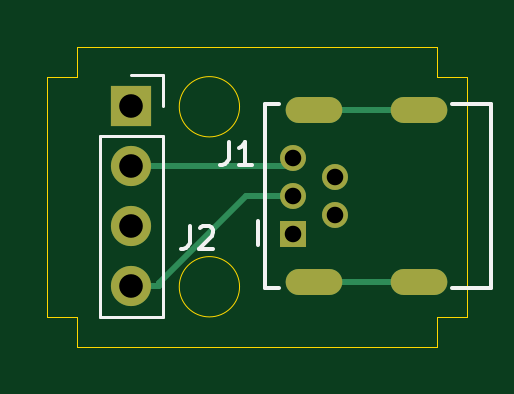
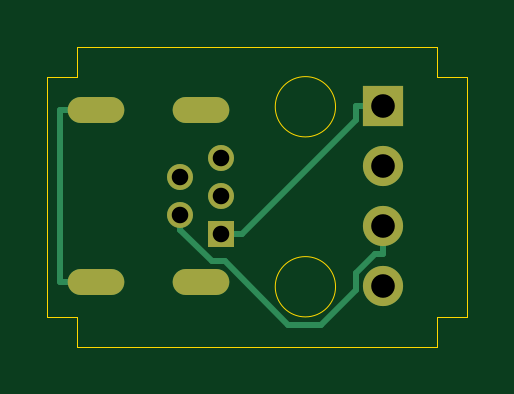
Circuit board: 10 layer files. Board 17.8 x 12.7 mm.
- bottom_copper: smart-temp-only-sensor3-B_Cu.gbr (2439 bytes)
- bottom_mask: smart-temp-only-sensor3-B_Mask.gbr (988 bytes)
- paste: smart-temp-only-sensor3-B_Paste.gbr (476 bytes)
- bottom_silk: smart-temp-only-sensor3-B_SilkS.gbr (477 bytes)
- outline: smart-temp-only-sensor3-Edge_Cuts.gbr (1230 bytes)
- top_copper: smart-temp-only-sensor3-F_Cu.gbr (2008 bytes)
- top_mask: smart-temp-only-sensor3-F_Mask.gbr (988 bytes)
- paste: smart-temp-only-sensor3-F_Paste.gbr (476 bytes)
- top_silk: smart-temp-only-sensor3-F_SilkS.gbr (1928 bytes)
- drill: smart-temp-only-sensor3.drl (605 bytes)

=== bottom_copper: smart-temp-only-sensor3-B_Cu.gbr ===
%TF.GenerationSoftware,KiCad,Pcbnew,(5.1.12)-1*%
%TF.CreationDate,2022-10-21T23:20:19+02:00*%
%TF.ProjectId,smart-temp-only-sensor3,736d6172-742d-4746-956d-702d6f6e6c79,rev?*%
%TF.SameCoordinates,Original*%
%TF.FileFunction,Copper,L2,Bot*%
%TF.FilePolarity,Positive*%
%FSLAX46Y46*%
G04 Gerber Fmt 4.6, Leading zero omitted, Abs format (unit mm)*
G04 Created by KiCad (PCBNEW (5.1.12)-1) date 2022-10-21 23:20:19*
%MOMM*%
%LPD*%
G01*
G04 APERTURE LIST*
%TA.AperFunction,ComponentPad*%
%ADD10O,2.400000X1.100000*%
%TD*%
%TA.AperFunction,ComponentPad*%
%ADD11R,1.100000X1.100000*%
%TD*%
%TA.AperFunction,ComponentPad*%
%ADD12C,1.100000*%
%TD*%
%TA.AperFunction,ComponentPad*%
%ADD13R,1.700000X1.700000*%
%TD*%
%TA.AperFunction,ComponentPad*%
%ADD14O,1.700000X1.700000*%
%TD*%
%TA.AperFunction,Conductor*%
%ADD15C,0.250000*%
%TD*%
G04 APERTURE END LIST*
D10*
%TO.P,J1,6*%
%TO.N,Net-(J1-Pad6)*%
X92569000Y-76007000D03*
X92569000Y-68707000D03*
D11*
%TO.P,J1,1*%
%TO.N,+3V3*%
X91694000Y-73957000D03*
D12*
%TO.P,J1,2*%
%TO.N,/SDL_GPIO_2-*%
X93444000Y-73157000D03*
%TO.P,J1,3*%
%TO.N,Net-(J1-Pad3)*%
X91694000Y-72357000D03*
%TO.P,J1,4*%
%TO.N,Net-(J1-Pad4)*%
X93444000Y-71557000D03*
%TO.P,J1,5*%
%TO.N,GND1*%
X91694000Y-70757000D03*
D10*
%TO.P,J1,6*%
%TO.N,Net-(J1-Pad6)*%
X97014000Y-68707000D03*
X97014000Y-76007000D03*
%TD*%
D13*
%TO.P,J2,1*%
%TO.N,+3V3*%
X84836000Y-68557000D03*
D14*
%TO.P,J2,2*%
%TO.N,GND1*%
X84836000Y-71097000D03*
%TO.P,J2,3*%
%TO.N,/SDL_GPIO_2-*%
X84836000Y-73637000D03*
%TO.P,J2,4*%
%TO.N,Net-(J1-Pad3)*%
X84836000Y-76177000D03*
%TD*%
D15*
%TO.N,Net-(J1-Pad6)*%
X97014000Y-76007000D02*
X98539100Y-76007000D01*
X97014000Y-68707000D02*
X98539100Y-68707000D01*
X98539100Y-68707000D02*
X98539100Y-76007000D01*
%TO.N,+3V3*%
X91694000Y-73957000D02*
X90818900Y-73957000D01*
X84836000Y-68557000D02*
X86011100Y-68557000D01*
X86011100Y-68557000D02*
X86011100Y-69149200D01*
X86011100Y-69149200D02*
X90818900Y-73957000D01*
%TO.N,/SDL_GPIO_2-*%
X84836000Y-73637000D02*
X84836000Y-74812100D01*
X84836000Y-74812100D02*
X85203300Y-74812100D01*
X85203300Y-74812100D02*
X86011100Y-75619900D01*
X86011100Y-75619900D02*
X86011100Y-76363600D01*
X86011100Y-76363600D02*
X87474300Y-77826800D01*
X87474300Y-77826800D02*
X88861400Y-77826800D01*
X88861400Y-77826800D02*
X91556400Y-75131800D01*
X91556400Y-75131800D02*
X92110300Y-75131800D01*
X92110300Y-75131800D02*
X93444000Y-73798100D01*
X93444000Y-73798100D02*
X93444000Y-73157000D01*
%TD*%
M02*

=== bottom_mask: smart-temp-only-sensor3-B_Mask.gbr ===
%TF.GenerationSoftware,KiCad,Pcbnew,(5.1.12)-1*%
%TF.CreationDate,2022-10-21T23:20:19+02:00*%
%TF.ProjectId,smart-temp-only-sensor3,736d6172-742d-4746-956d-702d6f6e6c79,rev?*%
%TF.SameCoordinates,Original*%
%TF.FileFunction,Soldermask,Bot*%
%TF.FilePolarity,Negative*%
%FSLAX46Y46*%
G04 Gerber Fmt 4.6, Leading zero omitted, Abs format (unit mm)*
G04 Created by KiCad (PCBNEW (5.1.12)-1) date 2022-10-21 23:20:19*
%MOMM*%
%LPD*%
G01*
G04 APERTURE LIST*
%ADD10O,2.400000X1.100000*%
%ADD11R,1.100000X1.100000*%
%ADD12C,1.100000*%
%ADD13R,1.700000X1.700000*%
%ADD14O,1.700000X1.700000*%
G04 APERTURE END LIST*
D10*
%TO.C,J1*%
X92569000Y-76007000D03*
X92569000Y-68707000D03*
D11*
X91694000Y-73957000D03*
D12*
X93444000Y-73157000D03*
X91694000Y-72357000D03*
X93444000Y-71557000D03*
X91694000Y-70757000D03*
D10*
X97014000Y-68707000D03*
X97014000Y-76007000D03*
%TD*%
D13*
%TO.C,J2*%
X84836000Y-68557000D03*
D14*
X84836000Y-71097000D03*
X84836000Y-73637000D03*
X84836000Y-76177000D03*
%TD*%
M02*

=== paste: smart-temp-only-sensor3-B_Paste.gbr ===
%TF.GenerationSoftware,KiCad,Pcbnew,(5.1.12)-1*%
%TF.CreationDate,2022-10-21T23:20:19+02:00*%
%TF.ProjectId,smart-temp-only-sensor3,736d6172-742d-4746-956d-702d6f6e6c79,rev?*%
%TF.SameCoordinates,Original*%
%TF.FileFunction,Paste,Bot*%
%TF.FilePolarity,Positive*%
%FSLAX46Y46*%
G04 Gerber Fmt 4.6, Leading zero omitted, Abs format (unit mm)*
G04 Created by KiCad (PCBNEW (5.1.12)-1) date 2022-10-21 23:20:19*
%MOMM*%
%LPD*%
G01*
G04 APERTURE LIST*
G04 APERTURE END LIST*
M02*

=== bottom_silk: smart-temp-only-sensor3-B_SilkS.gbr ===
%TF.GenerationSoftware,KiCad,Pcbnew,(5.1.12)-1*%
%TF.CreationDate,2022-10-21T23:20:19+02:00*%
%TF.ProjectId,smart-temp-only-sensor3,736d6172-742d-4746-956d-702d6f6e6c79,rev?*%
%TF.SameCoordinates,Original*%
%TF.FileFunction,Legend,Bot*%
%TF.FilePolarity,Positive*%
%FSLAX46Y46*%
G04 Gerber Fmt 4.6, Leading zero omitted, Abs format (unit mm)*
G04 Created by KiCad (PCBNEW (5.1.12)-1) date 2022-10-21 23:20:19*
%MOMM*%
%LPD*%
G01*
G04 APERTURE LIST*
G04 APERTURE END LIST*
M02*

=== outline: smart-temp-only-sensor3-Edge_Cuts.gbr ===
%TF.GenerationSoftware,KiCad,Pcbnew,(5.1.12)-1*%
%TF.CreationDate,2022-10-21T23:20:19+02:00*%
%TF.ProjectId,smart-temp-only-sensor3,736d6172-742d-4746-956d-702d6f6e6c79,rev?*%
%TF.SameCoordinates,Original*%
%TF.FileFunction,Profile,NP*%
%FSLAX46Y46*%
G04 Gerber Fmt 4.6, Leading zero omitted, Abs format (unit mm)*
G04 Created by KiCad (PCBNEW (5.1.12)-1) date 2022-10-21 23:20:19*
%MOMM*%
%LPD*%
G01*
G04 APERTURE LIST*
%TA.AperFunction,Profile*%
%ADD10C,0.050000*%
%TD*%
G04 APERTURE END LIST*
D10*
X89414334Y-76206334D02*
G75*
G03*
X89414334Y-76206334I-1276334J0D01*
G01*
X89414334Y-68586334D02*
G75*
G03*
X89414334Y-68586334I-1276334J0D01*
G01*
X82550000Y-67310000D02*
X81280000Y-67310000D01*
X82550000Y-66040000D02*
X82550000Y-67310000D01*
X82550000Y-77470000D02*
X82550000Y-78740000D01*
X81280000Y-77470000D02*
X82550000Y-77470000D01*
X97790000Y-77470000D02*
X97790000Y-78740000D01*
X99060000Y-77470000D02*
X97790000Y-77470000D01*
X97790000Y-67310000D02*
X97790000Y-66040000D01*
X99060000Y-67310000D02*
X97790000Y-67310000D01*
X81280000Y-77470000D02*
X81280000Y-67310000D01*
X97790000Y-78740000D02*
X82550000Y-78740000D01*
X99060000Y-67310000D02*
X99060000Y-77470000D01*
X82550000Y-66040000D02*
X97790000Y-66040000D01*
M02*

=== top_copper: smart-temp-only-sensor3-F_Cu.gbr ===
%TF.GenerationSoftware,KiCad,Pcbnew,(5.1.12)-1*%
%TF.CreationDate,2022-10-21T23:20:19+02:00*%
%TF.ProjectId,smart-temp-only-sensor3,736d6172-742d-4746-956d-702d6f6e6c79,rev?*%
%TF.SameCoordinates,Original*%
%TF.FileFunction,Copper,L1,Top*%
%TF.FilePolarity,Positive*%
%FSLAX46Y46*%
G04 Gerber Fmt 4.6, Leading zero omitted, Abs format (unit mm)*
G04 Created by KiCad (PCBNEW (5.1.12)-1) date 2022-10-21 23:20:19*
%MOMM*%
%LPD*%
G01*
G04 APERTURE LIST*
%TA.AperFunction,ComponentPad*%
%ADD10O,2.400000X1.100000*%
%TD*%
%TA.AperFunction,ComponentPad*%
%ADD11R,1.100000X1.100000*%
%TD*%
%TA.AperFunction,ComponentPad*%
%ADD12C,1.100000*%
%TD*%
%TA.AperFunction,ComponentPad*%
%ADD13R,1.700000X1.700000*%
%TD*%
%TA.AperFunction,ComponentPad*%
%ADD14O,1.700000X1.700000*%
%TD*%
%TA.AperFunction,Conductor*%
%ADD15C,0.250000*%
%TD*%
G04 APERTURE END LIST*
D10*
%TO.P,J1,6*%
%TO.N,Net-(J1-Pad6)*%
X92569000Y-76007000D03*
X92569000Y-68707000D03*
D11*
%TO.P,J1,1*%
%TO.N,+3V3*%
X91694000Y-73957000D03*
D12*
%TO.P,J1,2*%
%TO.N,/SDL_GPIO_2-*%
X93444000Y-73157000D03*
%TO.P,J1,3*%
%TO.N,Net-(J1-Pad3)*%
X91694000Y-72357000D03*
%TO.P,J1,4*%
%TO.N,Net-(J1-Pad4)*%
X93444000Y-71557000D03*
%TO.P,J1,5*%
%TO.N,GND1*%
X91694000Y-70757000D03*
D10*
%TO.P,J1,6*%
%TO.N,Net-(J1-Pad6)*%
X97014000Y-68707000D03*
X97014000Y-76007000D03*
%TD*%
D13*
%TO.P,J2,1*%
%TO.N,+3V3*%
X84836000Y-68557000D03*
D14*
%TO.P,J2,2*%
%TO.N,GND1*%
X84836000Y-71097000D03*
%TO.P,J2,3*%
%TO.N,/SDL_GPIO_2-*%
X84836000Y-73637000D03*
%TO.P,J2,4*%
%TO.N,Net-(J1-Pad3)*%
X84836000Y-76177000D03*
%TD*%
D15*
%TO.N,Net-(J1-Pad6)*%
X97014000Y-68707000D02*
X92569000Y-68707000D01*
X97014000Y-76007000D02*
X92569000Y-76007000D01*
%TO.N,GND1*%
X84836000Y-71097000D02*
X91354000Y-71097000D01*
X91354000Y-71097000D02*
X91694000Y-70757000D01*
%TO.N,Net-(J1-Pad3)*%
X84836000Y-76177000D02*
X86011100Y-76177000D01*
X86011100Y-76177000D02*
X86011100Y-76030100D01*
X86011100Y-76030100D02*
X89684200Y-72357000D01*
X89684200Y-72357000D02*
X91694000Y-72357000D01*
%TD*%
M02*

=== top_mask: smart-temp-only-sensor3-F_Mask.gbr ===
%TF.GenerationSoftware,KiCad,Pcbnew,(5.1.12)-1*%
%TF.CreationDate,2022-10-21T23:20:19+02:00*%
%TF.ProjectId,smart-temp-only-sensor3,736d6172-742d-4746-956d-702d6f6e6c79,rev?*%
%TF.SameCoordinates,Original*%
%TF.FileFunction,Soldermask,Top*%
%TF.FilePolarity,Negative*%
%FSLAX46Y46*%
G04 Gerber Fmt 4.6, Leading zero omitted, Abs format (unit mm)*
G04 Created by KiCad (PCBNEW (5.1.12)-1) date 2022-10-21 23:20:19*
%MOMM*%
%LPD*%
G01*
G04 APERTURE LIST*
%ADD10O,2.400000X1.100000*%
%ADD11R,1.100000X1.100000*%
%ADD12C,1.100000*%
%ADD13R,1.700000X1.700000*%
%ADD14O,1.700000X1.700000*%
G04 APERTURE END LIST*
D10*
%TO.C,J1*%
X92569000Y-76007000D03*
X92569000Y-68707000D03*
D11*
X91694000Y-73957000D03*
D12*
X93444000Y-73157000D03*
X91694000Y-72357000D03*
X93444000Y-71557000D03*
X91694000Y-70757000D03*
D10*
X97014000Y-68707000D03*
X97014000Y-76007000D03*
%TD*%
D13*
%TO.C,J2*%
X84836000Y-68557000D03*
D14*
X84836000Y-71097000D03*
X84836000Y-73637000D03*
X84836000Y-76177000D03*
%TD*%
M02*

=== paste: smart-temp-only-sensor3-F_Paste.gbr ===
%TF.GenerationSoftware,KiCad,Pcbnew,(5.1.12)-1*%
%TF.CreationDate,2022-10-21T23:20:19+02:00*%
%TF.ProjectId,smart-temp-only-sensor3,736d6172-742d-4746-956d-702d6f6e6c79,rev?*%
%TF.SameCoordinates,Original*%
%TF.FileFunction,Paste,Top*%
%TF.FilePolarity,Positive*%
%FSLAX46Y46*%
G04 Gerber Fmt 4.6, Leading zero omitted, Abs format (unit mm)*
G04 Created by KiCad (PCBNEW (5.1.12)-1) date 2022-10-21 23:20:19*
%MOMM*%
%LPD*%
G01*
G04 APERTURE LIST*
G04 APERTURE END LIST*
M02*

=== top_silk: smart-temp-only-sensor3-F_SilkS.gbr ===
%TF.GenerationSoftware,KiCad,Pcbnew,(5.1.12)-1*%
%TF.CreationDate,2022-10-21T23:20:19+02:00*%
%TF.ProjectId,smart-temp-only-sensor3,736d6172-742d-4746-956d-702d6f6e6c79,rev?*%
%TF.SameCoordinates,Original*%
%TF.FileFunction,Legend,Top*%
%TF.FilePolarity,Positive*%
%FSLAX46Y46*%
G04 Gerber Fmt 4.6, Leading zero omitted, Abs format (unit mm)*
G04 Created by KiCad (PCBNEW (5.1.12)-1) date 2022-10-21 23:20:19*
%MOMM*%
%LPD*%
G01*
G04 APERTURE LIST*
%ADD10C,0.150000*%
%ADD11C,0.120000*%
G04 APERTURE END LIST*
D10*
%TO.C,J1*%
X100055000Y-76257000D02*
X98425000Y-76257000D01*
X98425000Y-68457000D02*
X100055000Y-68457000D01*
X90494000Y-76257000D02*
X91094000Y-76257000D01*
X90494000Y-68457000D02*
X90494000Y-76257000D01*
X91094000Y-68457000D02*
X90494000Y-68457000D01*
X100055000Y-68457000D02*
X100055000Y-76257000D01*
X90194000Y-73440000D02*
X90194000Y-74440000D01*
D11*
%TO.C,J2*%
X84836000Y-67227000D02*
X86166000Y-67227000D01*
X86166000Y-67227000D02*
X86166000Y-68557000D01*
X86166000Y-69827000D02*
X86166000Y-77507000D01*
X83506000Y-77507000D02*
X86166000Y-77507000D01*
X83506000Y-69827000D02*
X83506000Y-77507000D01*
X83506000Y-69827000D02*
X86166000Y-69827000D01*
%TO.C,J1*%
D10*
X88947666Y-70064380D02*
X88947666Y-70778666D01*
X88900047Y-70921523D01*
X88804809Y-71016761D01*
X88661952Y-71064380D01*
X88566714Y-71064380D01*
X89947666Y-71064380D02*
X89376238Y-71064380D01*
X89661952Y-71064380D02*
X89661952Y-70064380D01*
X89566714Y-70207238D01*
X89471476Y-70302476D01*
X89376238Y-70350095D01*
%TO.C,J2*%
X87296666Y-73620380D02*
X87296666Y-74334666D01*
X87249047Y-74477523D01*
X87153809Y-74572761D01*
X87010952Y-74620380D01*
X86915714Y-74620380D01*
X87725238Y-73715619D02*
X87772857Y-73668000D01*
X87868095Y-73620380D01*
X88106190Y-73620380D01*
X88201428Y-73668000D01*
X88249047Y-73715619D01*
X88296666Y-73810857D01*
X88296666Y-73906095D01*
X88249047Y-74048952D01*
X87677619Y-74620380D01*
X88296666Y-74620380D01*
%TD*%
M02*

=== drill: smart-temp-only-sensor3.drl ===
M48
; DRILL file {KiCad (5.1.12)-1} date 10/21/22 23:20:15
; FORMAT={-:-/ absolute / metric / decimal}
; #@! TF.CreationDate,2022-10-21T23:20:15+02:00
; #@! TF.GenerationSoftware,Kicad,Pcbnew,(5.1.12)-1
FMAT,2
METRIC
T1C0.700
T2C1.000
%
G90
G05
T1
X91.694Y-70.757
X91.694Y-72.357
X91.694Y-73.957
X93.444Y-71.557
X93.444Y-73.157
T2
X84.836Y-68.557
X84.836Y-71.097
X84.836Y-73.637
X84.836Y-76.177
T1
G00X93.219Y-68.707
M15
G01X91.919Y-68.707
M16
G05
G00X93.219Y-76.007
M15
G01X91.919Y-76.007
M16
G05
G00X97.664Y-68.707
M15
G01X96.364Y-68.707
M16
G05
G00X97.664Y-76.007
M15
G01X96.364Y-76.007
M16
G05
T0
M30

